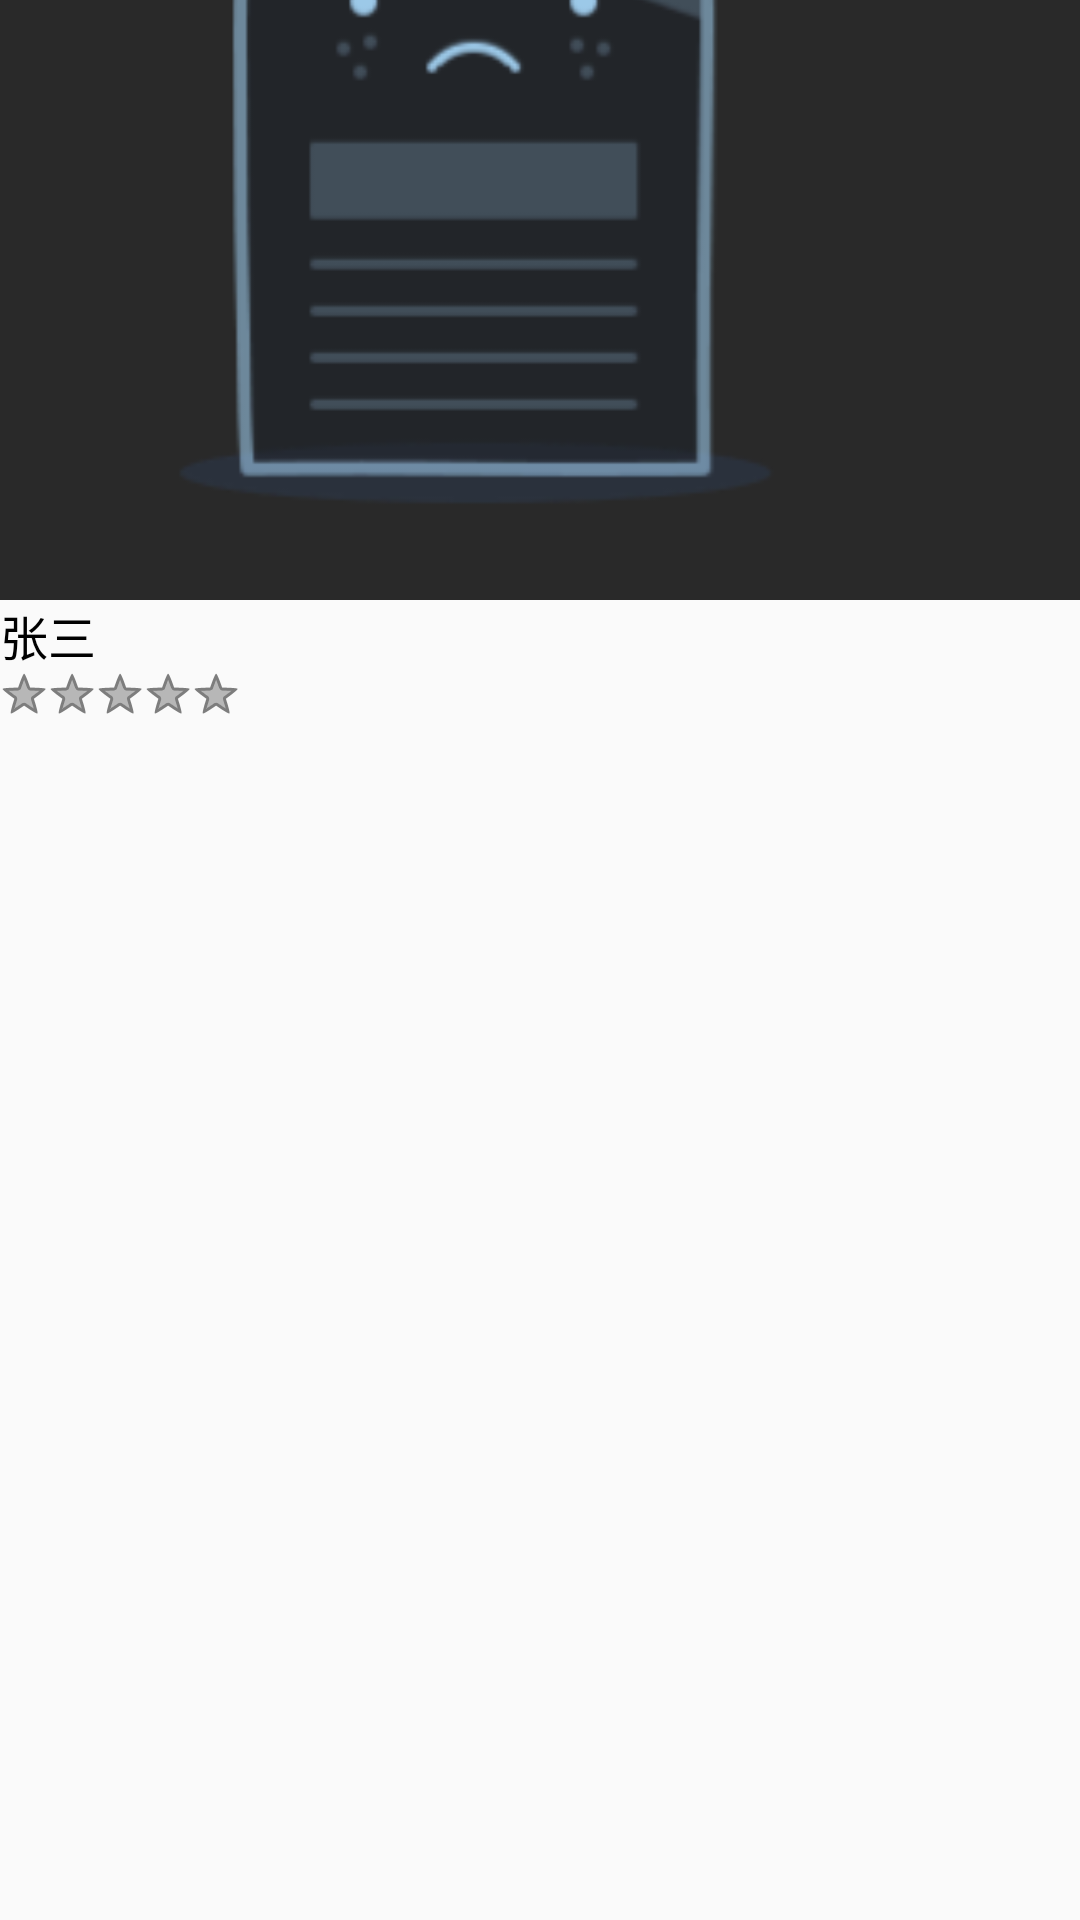

Produce the Android XML layout that renders to this screen, including the resource entries it uses.
<!-- AndroidManifest.xml: application theme AppTheme -->
<!-- res/layout/movie250_recycler_item.xml -->
<?xml version="1.0" encoding="utf-8"?>
<LinearLayout xmlns:android="http://schemas.android.com/apk/res/android"
              android:layout_width="match_parent"
              android:layout_height="wrap_content"
              android:layout_margin="4dp"
              android:gravity="center_horizontal"
              android:orientation="vertical">

    <ImageView
        android:id="@+id/movie250_recycler_item_title_iv"
        android:layout_width="match_parent"
        android:layout_height="200dp"
        android:scaleType="centerCrop"
        android:src="@mipmap/image_error"/>

    <TextView
        android:id="@+id/movie250_recycler_item_title_tv"
        android:layout_width="match_parent"
        android:layout_height="wrap_content"
        android:ellipsize="end"
        android:text="张三"
        android:textColor="#000000"
        android:textSize="16sp"/>

    <RatingBar
        android:id="@+id/moview_250_ratingbar"
        style="@android:style/Widget.Holo.Light.RatingBar.Small"
        android:layout_width="wrap_content"
        android:layout_height="wrap_content"
        android:layout_gravity="left"
        android:numStars="5"/>
</LinearLayout>
<!-- resources referenced by this layout -->
<resources>
  <!-- mipmap image_error: png bitmap (mipmap-xxhdpi, 19891 bytes) -->
  <style name="AppTheme" parent="Theme.AppCompat.Light.NoActionBar">
          
          <item name="colorPrimary">@color/colorPrimary</item>
          <item name="colorPrimaryDark">@color/colorPrimaryDark</item>
          <item name="colorAccent">@color/colorAccent</item>
      </style>
  <color name="colorPrimary">#FF3FB56C</color>
  <color name="colorPrimaryDark">#FF3FB56C</color>
  <color name="colorAccent">#FF4081</color>
</resources>
